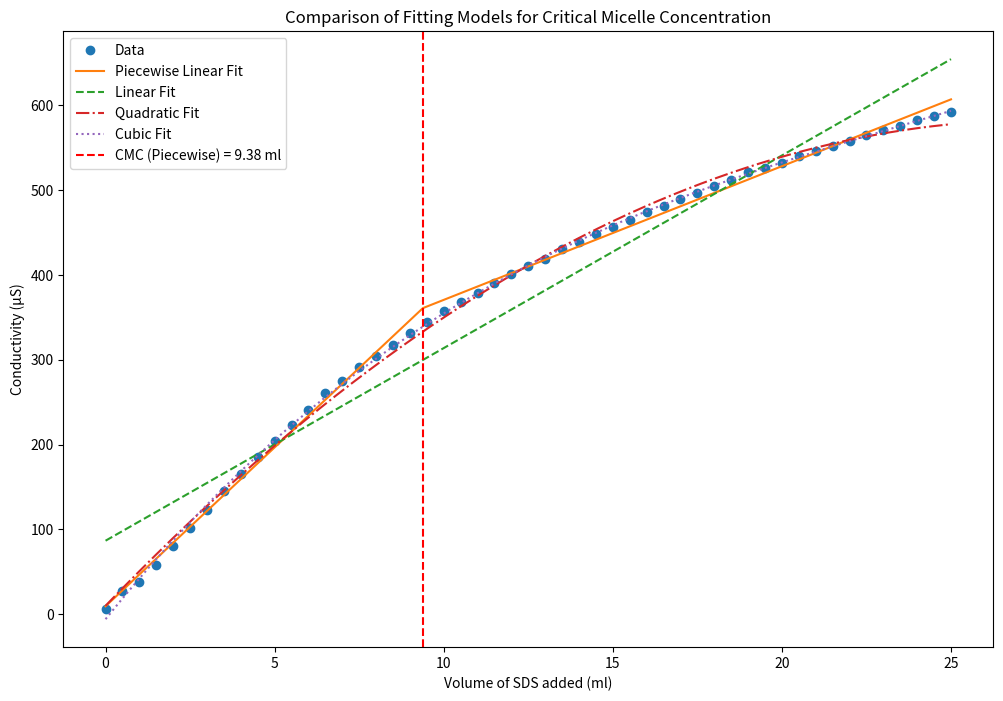

Recreate this plot in Python.


import numpy as np
import matplotlib.pyplot as plt
from scipy import optimize

# Data
volume_of_the_SDS_added = np.array([0, 0.5, 1, 1.5, 2, 2.5, 3, 3.5, 4, 4.5, 5, 5.5, 6, 6.5, 7, 7.5, 8, 8.5, 9, 9.5, 10, 10.5, 11, 11.5, 12, 12.5, 13, 13.5, 14, 14.5, 15, 15.5, 16, 16.5, 17, 17.5, 18, 18.5, 19, 19.5, 20, 20.5, 21, 21.5, 22, 22.5, 23, 23.5, 24, 24.5, 25])
conductivity = np.array([6.2, 27.5, 38.3, 58.5, 80.7, 102.3, 122.8, 145.4, 165.4, 185.9, 204, 223, 241, 261, 275, 291, 305, 318, 332, 344, 357, 368, 379, 391, 401, 410, 419, 430, 439, 448, 457, 465, 474, 481, 490, 496, 505, 512, 521, 526, 532, 540, 546, 552, 558, 565, 571, 576, 582, 587, 592])

# Piecewise linear model
def piecewise_linear(x, x0, y0, k1, k2):
    return np.piecewise(x, [x < x0, x >= x0], [lambda x: k1*x + y0, lambda x: k2*x + y0 + (k1-k2)*x0])

# Linear model
def linear(x, a, b):
    return a * x + b

# Quadratic model
def quadratic(x, a, b, c):
    return a * x**2 + b * x + c

# Cubic model
def cubic(x, a, b, c, d):
    return a * x**3 + b * x**2 + c * x + d

# Fit the models
params_piecewise, _ = optimize.curve_fit(piecewise_linear, volume_of_the_SDS_added, conductivity)
params_linear, _ = optimize.curve_fit(linear, volume_of_the_SDS_added, conductivity)
params_quadratic, _ = optimize.curve_fit(quadratic, volume_of_the_SDS_added, conductivity)
params_cubic, _ = optimize.curve_fit(cubic, volume_of_the_SDS_added, conductivity)

# Generate x values for plotting
xd = np.linspace(0, 25, 1000)

# Compute y values for each model
yd_piecewise = piecewise_linear(xd, *params_piecewise)
yd_linear = linear(xd, *params_linear)
yd_quadratic = quadratic(xd, *params_quadratic)
yd_cubic = cubic(xd, *params_cubic)

# Plot the data and the fits
plt.figure(figsize=(12, 8))
plt.plot(volume_of_the_SDS_added, conductivity, 'o', label="Data")
plt.plot(xd, yd_piecewise, '-', label="Piecewise Linear Fit")
plt.plot(xd, yd_linear, '--', label="Linear Fit")
plt.plot(xd, yd_quadratic, '-.', label="Quadratic Fit")
plt.plot(xd, yd_cubic, ':', label="Cubic Fit")
plt.axvline(x=params_piecewise[0], color='r', linestyle='--', label=f'CMC (Piecewise) = {params_piecewise[0]:.2f} ml')
plt.xlabel('Volume of SDS added (ml)')
plt.ylabel('Conductivity (μS)')
plt.legend()
plt.title('Comparison of Fitting Models for Critical Micelle Concentration')
plt.show()

# Print the CMC for the piecewise model
print(f"The critical micelle concentration (CMC) from the piecewise model is approximately: {params_piecewise[0]:.2f} ml")

# Print the coefficients for each model
print("\nModel Coefficients:")
print(f"Linear: a = {params_linear[0]:.4f}, b = {params_linear[1]:.4f}")
print(f"Quadratic: a = {params_quadratic[0]:.4f}, b = {params_quadratic[1]:.4f}, c = {params_quadratic[2]:.4f}")
print(f"Cubic: a = {params_cubic[0]:.4f}, b = {params_cubic[1]:.4f}, c = {params_cubic[2]:.4f}, d = {params_cubic[3]:.4f}")
